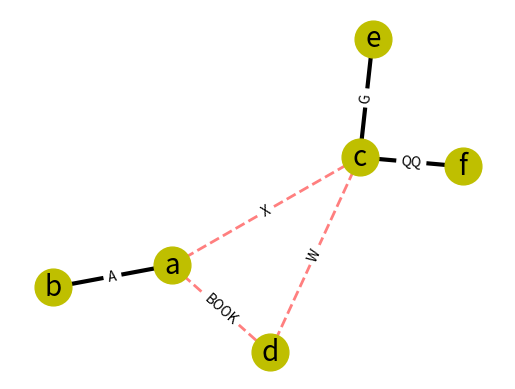

Python code for this plot:


import matplotlib.pyplot as plt
import networkx as nx

G=nx.Graph()

G.add_edge('a','b',weight=0.6, label="A")
G.add_edge('a','c',weight=0.2, label="X")
G.add_edge('c','d',weight=0.1, label="W")
G.add_edge('c','e',weight=0.7, label="G")
G.add_edge('c','f',weight=0.9, label="QQ")
G.add_edge('a','d',weight=0.3, label="BOOK")

elarge=[(u,v) for (u,v,d) in G.edges(data=True) if d['weight'] >0.5]
esmall=[(u,v) for (u,v,d) in G.edges(data=True) if d['weight'] <=0.5]

pos=nx.spring_layout(G) # positions for all nodes

# nodes
nx.draw_networkx_nodes(G,pos,node_size=700, node_color='y')

# edges
nx.draw_networkx_edges(G,pos,edgelist=elarge, width=3)
nx.draw_networkx_edges(G,pos,edgelist=esmall, width=2,alpha=0.5,edge_color='r',style='dashed')

# labels
nx.draw_networkx_labels(G,pos,font_size=20,font_family='sans-serif')

edge_labels = nx.get_edge_attributes(G, 'label')  # label로 표시한 변수를 선택
nx.draw_networkx_edge_labels(G, pos, edge_labels=edge_labels)

plt.axis('off')
plt.show() #
